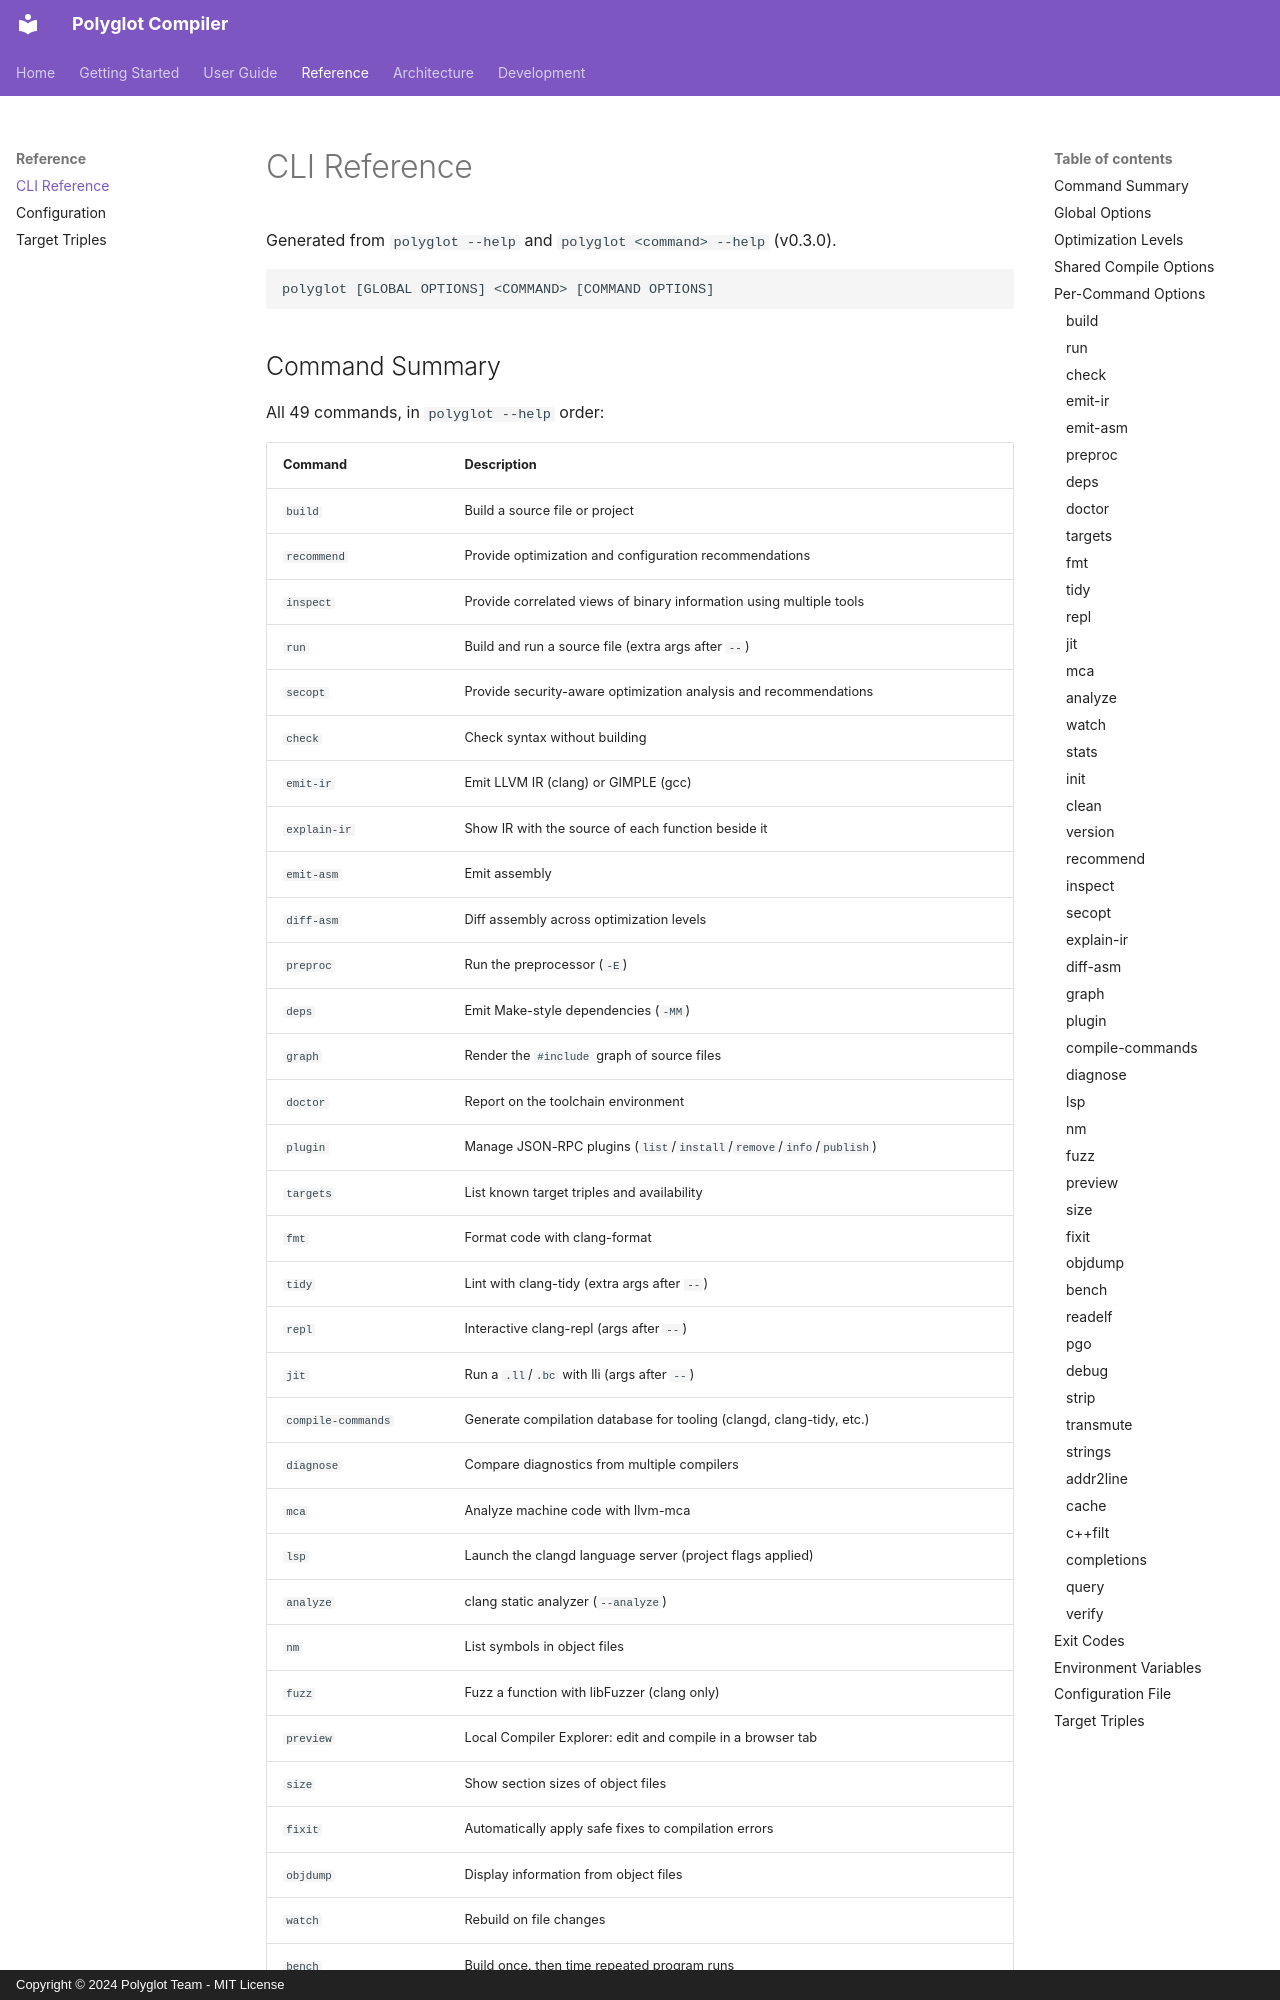

repository: RXVEN-1907/polyglot-compiler · page: reference/cli/index.html · generator: mkdocs · copyright: Copyright © 2024 Polyglot Team - MIT License

# CLI Reference

Generated from `polyglot --help` and `polyglot <command> --help` (v0.3.0).

```
polyglot [GLOBAL OPTIONS] <COMMAND> [COMMAND OPTIONS]
```

## Command Summary

All 49 commands, in `polyglot --help` order:
